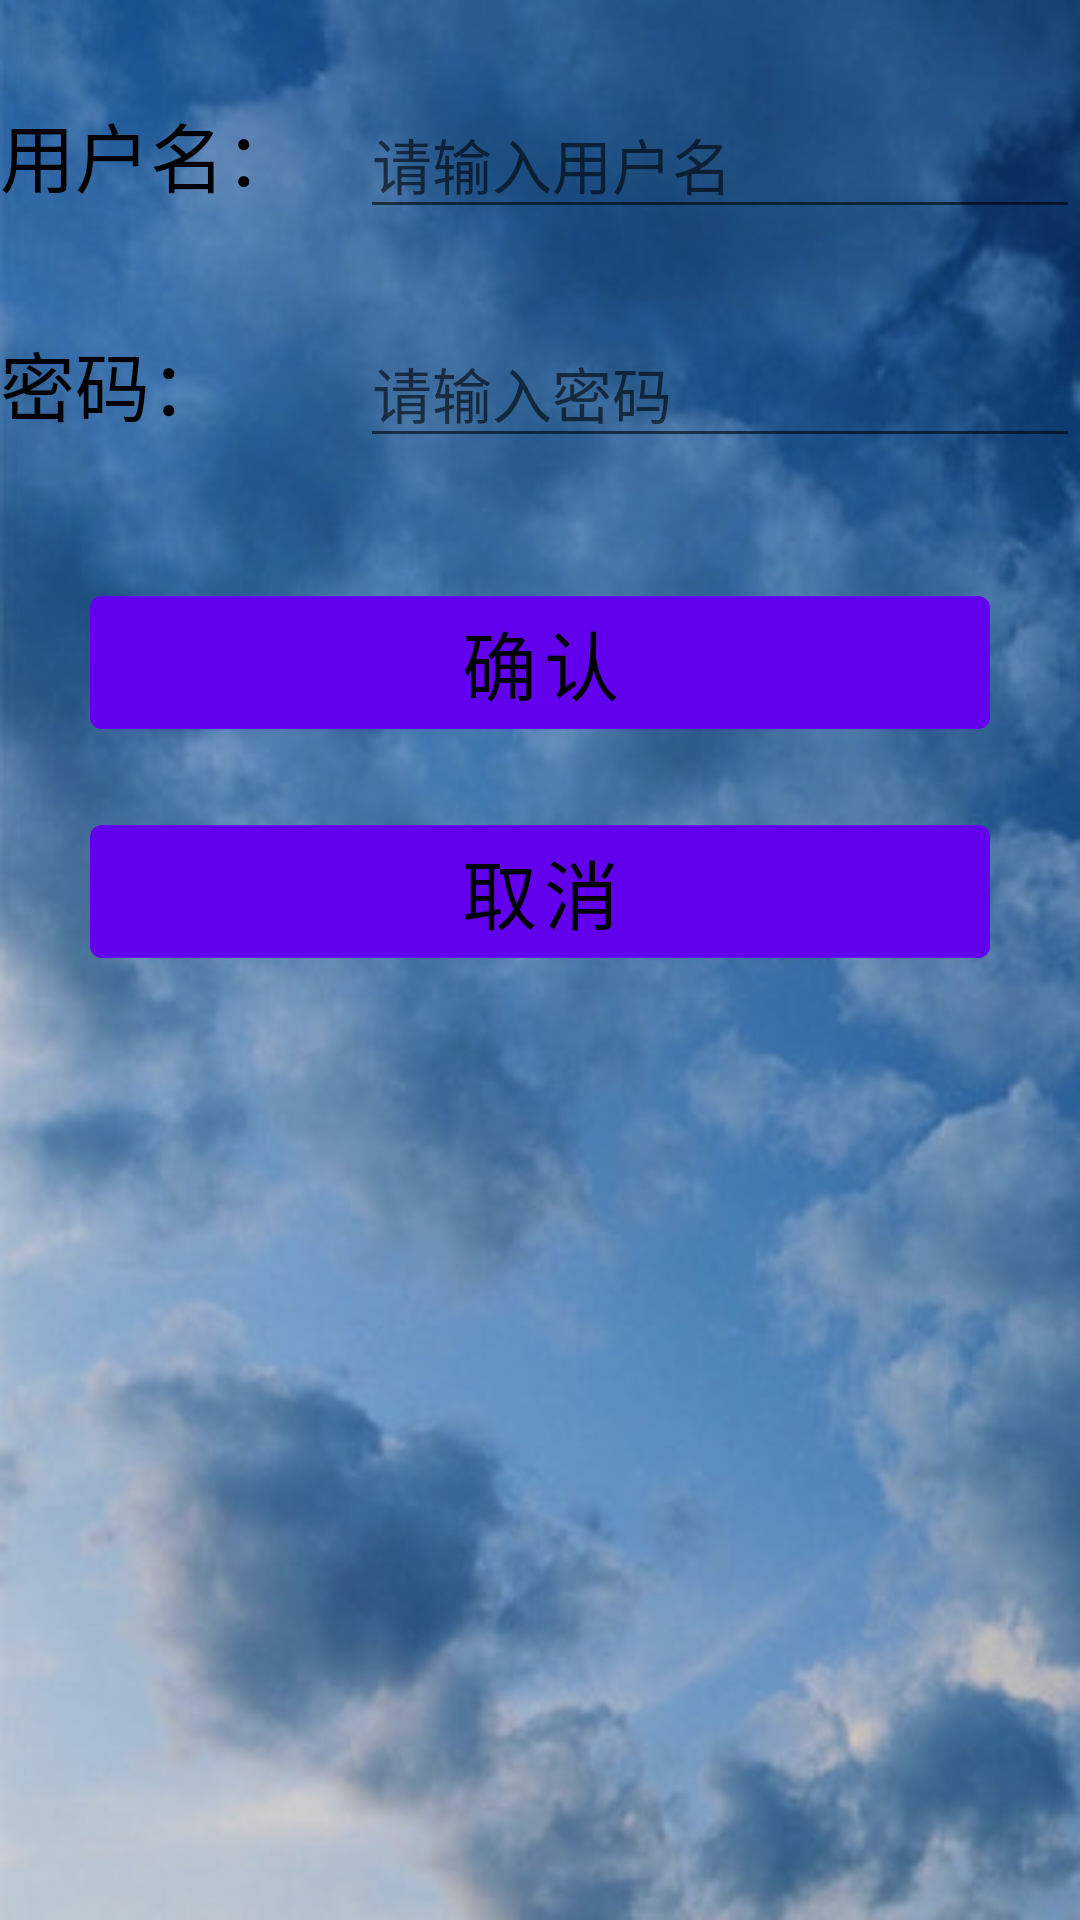

Reconstruct the res/layout file that produces this screen, plus the resources it refers to.
<!-- AndroidManifest.xml: application theme Theme.EasyWeather -->
<!-- res/layout/activity_register.xml -->
<?xml version="1.0" encoding="utf-8"?>
<LinearLayout
    xmlns:android="http://schemas.android.com/apk/res/android"
    android:layout_width="match_parent"
    android:layout_height="match_parent"
    android:orientation="vertical"
    android:background="@drawable/icon_bg_cloudy">
    <LinearLayout
        android:orientation="horizontal"
        android:layout_width="match_parent"
        android:layout_height="wrap_content">
        <TextView
            android:layout_width="0dp"
            android:layout_height="wrap_content"
            android:text="用户名："
            android:layout_marginTop="30dp"
            android:textSize="25sp"
            android:textColor="#000000"
            android:layout_weight="1"/>
        <EditText
            android:id="@+id/userName"
            android:layout_width="0dp"
            android:layout_height="wrap_content"
            android:hint="请输入用户名"
            android:layout_marginTop="30dp"
            android:textSize="20sp"
            android:textColor="#2196F3"
            android:layout_weight="2"/>
    </LinearLayout>

    <LinearLayout
        android:orientation="horizontal"
        android:layout_width="match_parent"
        android:layout_height="wrap_content">
        <TextView
            android:layout_width="0dp"
            android:layout_height="wrap_content"
            android:text="密码："
            android:textSize="25sp"
            android:layout_marginTop="30dp"
            android:textColor="#000000"
            android:layout_weight="1"/>
        <EditText
            android:id="@+id/userpassword"
            android:layout_width="0dp"
            android:layout_height="wrap_content"
            android:layout_marginTop="30dp"
            android:hint="请输入密码"
            android:textSize="20sp"
            android:textColor="#2196F3"
            android:layout_weight="2"
            android:inputType="textWebPassword"/>
    </LinearLayout>

    <LinearLayout
        android:layout_width="match_parent"
        android:layout_height="match_parent"
        android:orientation="vertical">

        <Button
            android:textColor="#000000"
            android:layout_marginTop="40dp"
            android:layout_marginLeft="30dp"
            android:layout_marginRight="30dp"
            android:textSize="25sp"
            android:textAllCaps="false"
            android:text="确认"
            android:id="@+id/reday"
            android:layout_width="match_parent"
            android:layout_height="wrap_content"/>
        <Button
            android:textColor="#000000"
            android:layout_marginTop="20dp"
            android:layout_marginLeft="30dp"
            android:layout_marginRight="30dp"
            android:textSize="25sp"
            android:textAllCaps="false"
            android:text="取消"
            android:id="@+id/back"
            android:layout_width="match_parent"
            android:layout_height="wrap_content"/>
    </LinearLayout>

</LinearLayout>
<!-- resources referenced by this layout -->
<resources>
  <!-- drawable icon_bg_cloudy: jpeg bitmap (drawable, 29998 bytes) -->
  <style name="Theme.EasyWeather" parent="Theme.MaterialComponents.DayNight.DarkActionBar">
          
          <item name="colorPrimary">@color/purple_500</item>
          <item name="colorPrimaryVariant">@color/purple_700</item>
          <item name="colorOnPrimary">@color/white</item>
          
          <item name="colorSecondary">@color/teal_200</item>
          <item name="colorSecondaryVariant">@color/teal_700</item>
          <item name="colorOnSecondary">@color/black</item>
          
          <item name="android:statusBarColor" tools:targetApi="l">?attr/colorPrimaryVariant</item>
          
      </style>
  <color name="purple_500">#FF6200EE</color>
  <color name="purple_700">#FF3700B3</color>
  <color name="white">#FFFFFFFF</color>
  <color name="teal_200">#FF03DAC5</color>
  <color name="teal_700">#FF018786</color>
  <color name="black">#FF000000</color>
</resources>
